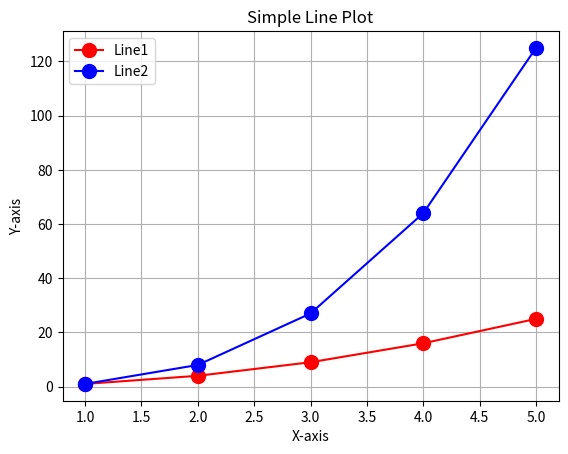

Python code for this plot:
import matplotlib.pyplot as plt

x = [1,2,3,4,5]
y = [1,4,9,16,25]
z = [1,8,27,64,125]

plt.plot(x,y,color='red',marker='o',markersize=10,label='Line1')
plt.plot(x,z,color='blue',marker='o',markersize=10,label='Line2')
plt.xlabel('X-axis')
plt.ylabel('Y-axis')
plt.title('Simple Line Plot')
plt.grid(True)
plt.legend()  # This will show the labels of the lines

plt.show()